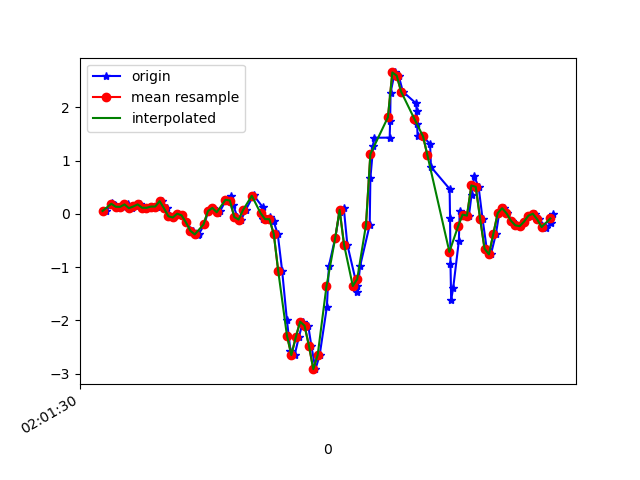

Values plotted in this chart, from the file beside it:
1617847290238, 542933858659662, 0.05444774, -0.01030692, -0.054880854
1617847290265, 542933877690190, 0.2121, -0.002977, -0.09642
1617847290279, 542933896745534, 0.1681, -0.1032, -0.1868
1617847290296, 542933915776062, 0.1339, -0.02619, -0.2064
1617847290318, 542933934806590, 0.1314, -0.1862, -0.2015
1617847290337, 542933953792286, 0.1778, -0.00542, -0.2174
1617847290354, 542933972818622, 0.107, -0.4037, -0.1502
1617847290371, 542933991869774, 0.1387, -0.2156, -0.1917
1617847290391, 542934010896078, 0.1778, -0.3719, -0.1514
1617847290417, 542934029922382, 0.1155, -0.2742, -0.1685
1617847290429, 542934048940206, 0.1131, 0.04223, -0.1599
1617847290447, 542934067990734, 0.1363, -0.2962, -0.1062
1617847290467, 542934087016494, 0.1375, -0.02985, -0.1636
1617847290489, 542934106042222, 0.2389, 0.04834, -0.1147
1617847290512, 542934125067982, 0.1033, -0.2669, -0.127
1617847290525, 542934144118542, -0.04573, 0.07155, -0.138
1617847290543, 542934163135566, -0.06773, -0.2669, -0.06099
1617847290562, 542934182160878, 0.003135, -0.1349, -0.1099
1617847290581, 542934201210958, -0.02741, 0.02024, -0.03533
1617847290600, 542934220236270, -0.1618, -0.306, 0.09051
1617847290632, 542934239261518, -0.317, -0.3133, 0.2371
1617847290655, 542934258279918, -0.3951, -0.251, 0.3617
1617847290659, 542934277303918, -0.3756, -0.273, 0.4106
1617847290684, 542934296327790, -0.1985, -0.2424, 0.3214
1617847290701, 542934315376494, 0.05078, -0.152, 0.132
1617847290721, 542934334400366, 0.1119, -0.1251, -0.04022
1617847290748, 542934353415598, 0.01047, -0.1642, -0.1563
1617847290755, 542934372439150, 0.04834, -0.1532, -0.2039
1617847290783, 542934391487534, 0.2634, -0.07628, -0.221
1617847290805, 542934410511150, 0.3416, -0.01886, -0.221
1617847290816, 542934429534702, 0.1595, -0.02375, -0.221
1617847290834, 542934448583086, -0.06039, -0.04696, -0.2027
1617847290852, 542934467597870, -0.1068, -0.05795, -0.1709
1617847290872, 542934486621166, 0.07277, -0.03108, -0.1453
1617847290905, 542934505669294, 0.3281, 0.03368, -0.1502
1617847290908, 542934524692590, 0.3501, 0.04589, -0.1551
1617847290950, 542934543715822, 0.1241, -0.009085, -0.1453
1617847290953, 542934562721198, -0.09827, -0.07506, -0.1123
1617847290978, 542934581768750, -0.09827, -0.06895, -0.06099
1617847290981, 542934600791534, -0.06284, -0.01275, -0.00479
1617847290999, 542934619814254, -0.1374, 0.08254, 0.09173
1617847291018, 542934638837102, -0.3768, 0.3464, 0.2029
1617847291038, 542934657882926, -1.063, 0.7398, 0.3556
1617847291060, 542934676905582, -1.999, 1.222, 0.4656
1617847291076, 542934695928366, -2.569, 2.126, 0.5181
1617847291095, 542934714975918, -2.649, 3.387, 0.6378
1617847291114, 542934733998574, -2.316, 4.576, 0.9164
1617847291133, 542934753021294, -2.022, 5.436, 1.247
1617847291157, 542934772032686, -2.097, 6.097, 1.484
1617847291171, 542934791079854, -2.471, 6.596, 1.614
1617847291190, 542934810102446, -2.913, 6.698, 1.784
1617847291209, 542934829124910, -2.648, 6.302, 1.852
1617847291242, 542934848172206, -1.74, 5.817, 1.78
1617847291251, 542934867202862, -0.9779, 5.425, 1.387
1617847291280, 542934886225582, -0.4489, 4.794, 1.054
1617847291300, 542934905248174, 0.04223, 3.86, 0.8749
1617847291319, 542934924295598, 0.107, 2.651, 0.5914
1617847291335, 542934943318190, -0.576, 1.202, 0.2481
1617847291379, 542934962336430, -1.353, -0.2583, -0.01945
1617847291381, 542934981383726, -1.463, -1.385, -0.3237
1617847291393, 542935000406318, -0.9828, -2.095, -0.5753
... 47 more rows
